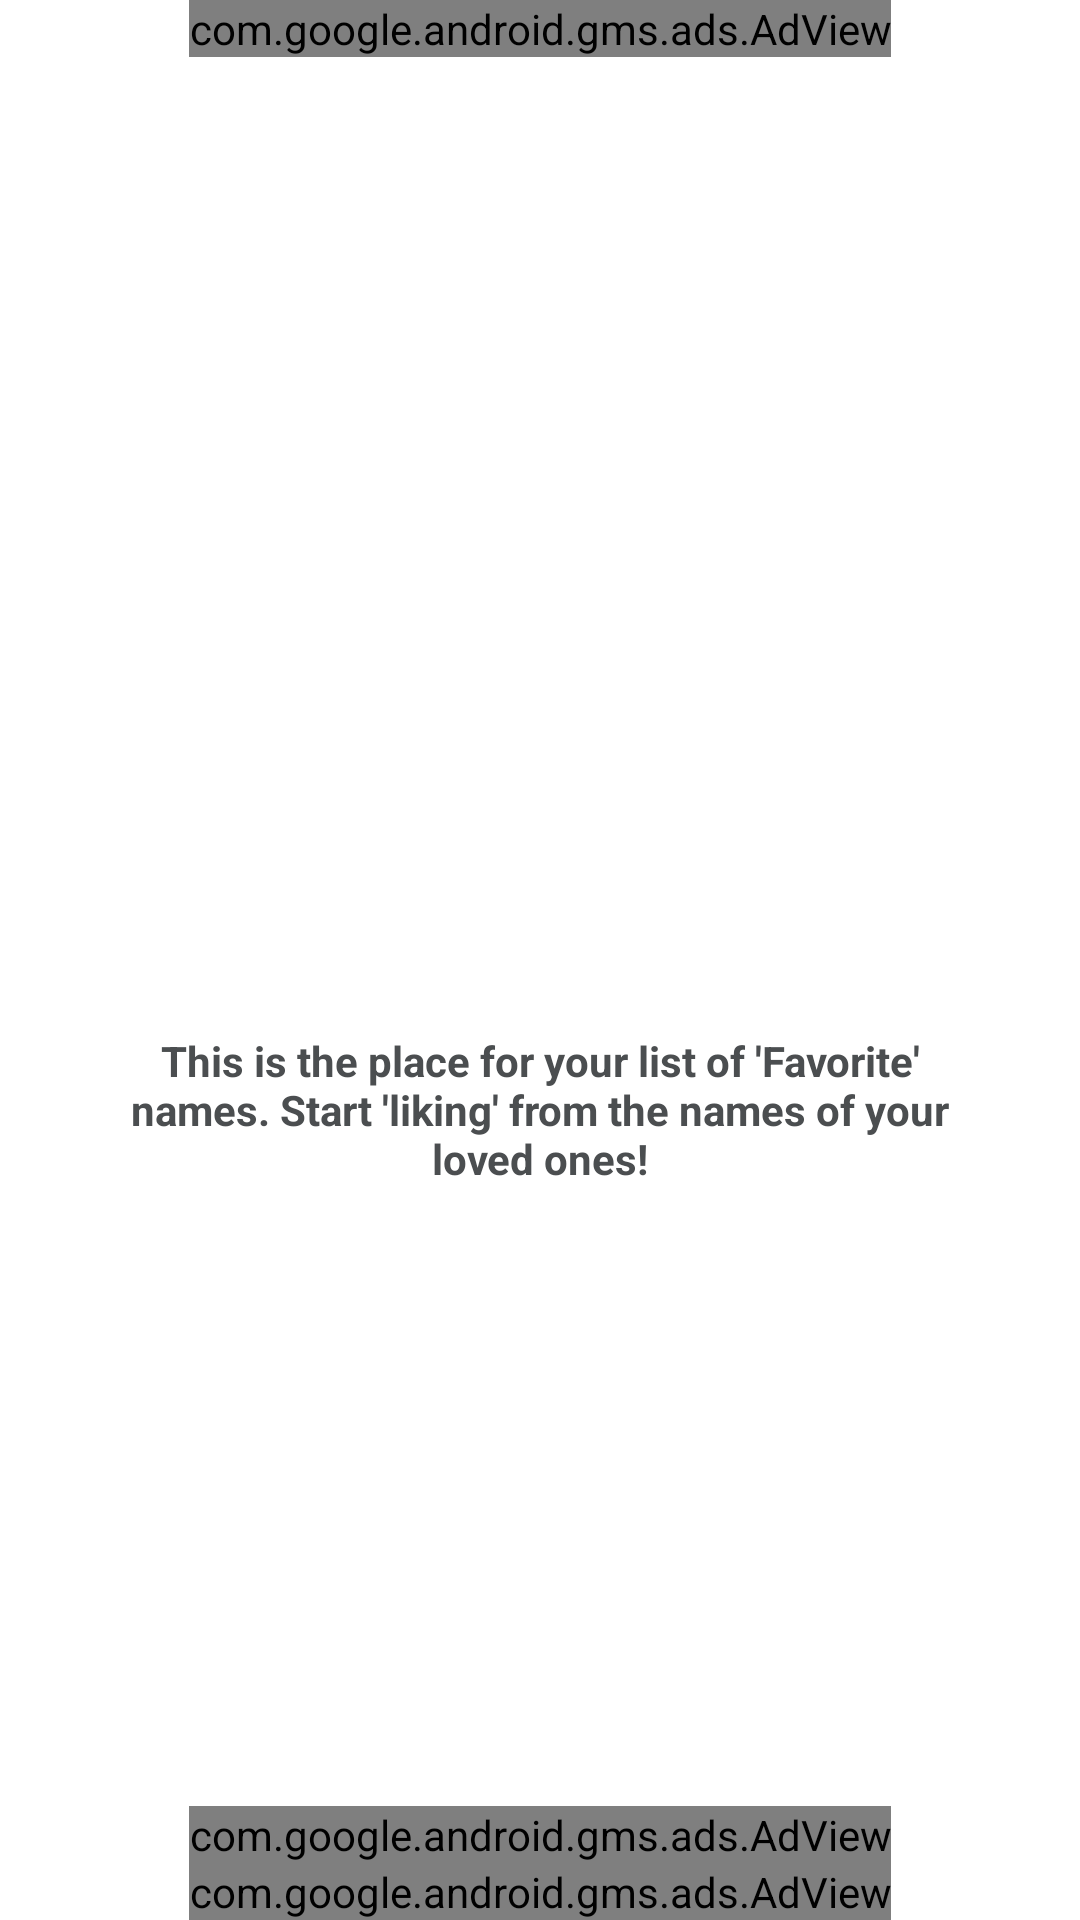

Reconstruct the res/layout file that produces this screen, plus the resources it refers to.
<!-- AndroidManifest.xml: application theme SplashTheme -->
<!-- res/layout/fragment_liked.xml -->
<?xml version="1.0" encoding="utf-8"?>
<androidx.constraintlayout.widget.ConstraintLayout xmlns:android="http://schemas.android.com/apk/res/android"
    xmlns:app="http://schemas.android.com/apk/res-auto"
    xmlns:tools="http://schemas.android.com/tools"
    android:layout_width="match_parent"
    android:layout_height="match_parent"
    tools:context=".fragments.liked.LikedFragment">


    <com.google.android.gms.ads.AdView
        android:id="@+id/adView6"
        android:layout_width="wrap_content"
        android:layout_height="wrap_content"
        android:layout_gravity="center"
        app:adSize="BANNER"
        app:adUnitId="ca-app-pub-8558811277281829/7356706337"
        app:layout_constraintEnd_toEndOf="parent"
        app:layout_constraintHorizontal_bias="0.5"
        app:layout_constraintStart_toStartOf="parent"
        app:layout_constraintTop_toTopOf="parent" />

    <androidx.recyclerview.widget.RecyclerView
        android:id="@+id/recyclerview_liked"
        android:layout_width="match_parent"
        android:layout_height="0dp"
        android:layout_margin="5dp"
        app:layout_constraintBottom_toTopOf="@id/ll_ads"
        app:layout_constraintEnd_toEndOf="parent"
        app:layout_constraintHorizontal_bias="0.5"
        app:layout_constraintStart_toStartOf="parent"
        app:layout_constraintTop_toBottomOf="@id/adView6" />

    <LinearLayout
        android:id="@+id/no_data_lo"
        android:layout_width="match_parent"
        android:layout_height="match_parent"
        android:gravity="center_vertical"
        android:orientation="vertical"
        android:visibility="visible"
        app:layout_constraintBottom_toTopOf="@id/ll_ads"
        app:layout_constraintEnd_toEndOf="parent"
        app:layout_constraintHorizontal_bias="0.5"
        app:layout_constraintStart_toStartOf="parent"
        app:layout_constraintTop_toBottomOf="@id/adView6">

        <ImageView
            android:id="@+id/family_iv"
            android:layout_width="200dp"
            android:layout_height="200dp"
            android:layout_gravity="center_horizontal"
            android:backgroundTint="@color/white"
            tools:src="@drawable/family" />

        <TextView
            android:layout_width="wrap_content"
            android:layout_height="wrap_content"
            android:layout_margin="30dp"
            android:text="@string/liked_list_text"
            android:textAlignment="center"
            android:textColor="@color/text_color"
            android:textStyle="bold" />

        <ImageView
            android:id="@+id/ic_liked_iv"
            android:layout_width="100dp"
            android:layout_height="100dp"
            android:layout_gravity="center_horizontal"
            tools:src="@drawable/ic_liked" />

    </LinearLayout>

    <LinearLayout
        android:id="@+id/ll_ads"
        android:layout_width="match_parent"
        android:layout_height="wrap_content"
        android:orientation="vertical"
        app:layout_constraintBottom_toBottomOf="parent"
        app:layout_constraintEnd_toEndOf="parent"
        app:layout_constraintHorizontal_bias="0.5"
        app:layout_constraintStart_toStartOf="parent"
        app:layout_constraintTop_toBottomOf="@id/recyclerview_liked">

        <com.google.android.gms.ads.AdView
            android:id="@+id/adView7"
            android:layout_width="wrap_content"
            android:layout_height="wrap_content"
            android:layout_gravity="center"
            app:adSize="BANNER"
            app:adUnitId="ca-app-pub-8558811277281829/7356706337" />

        <com.google.android.gms.ads.AdView
            android:id="@+id/adView8"
            android:layout_width="wrap_content"
            android:layout_height="wrap_content"
            android:layout_gravity="center"
            app:adSize="BANNER"
            app:adUnitId="ca-app-pub-8558811277281829/7356706337" />

    </LinearLayout>

</androidx.constraintlayout.widget.ConstraintLayout>
<!-- resources referenced by this layout -->
<resources>
  <color name="text_color">#4B4E50</color>
  <color name="white">#ffffff</color>
  <!-- drawable family: png bitmap (drawable, 342564 bytes) -->
  <string name="liked_list_text">This is the place for your list of \'Favorite\' names. Start \'liking\' from the names of your loved ones!</string>
  <style name="SplashTheme" parent="Theme.AppCompat.NoActionBar">
          <item name="android:windowBackground">@color/white</item>
      </style>
</resources>
